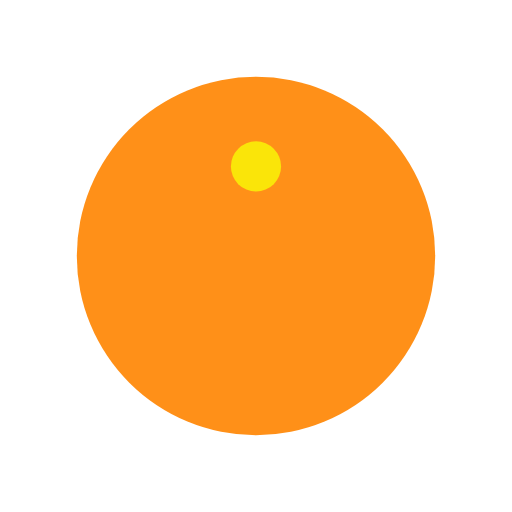
t = 0.00 s
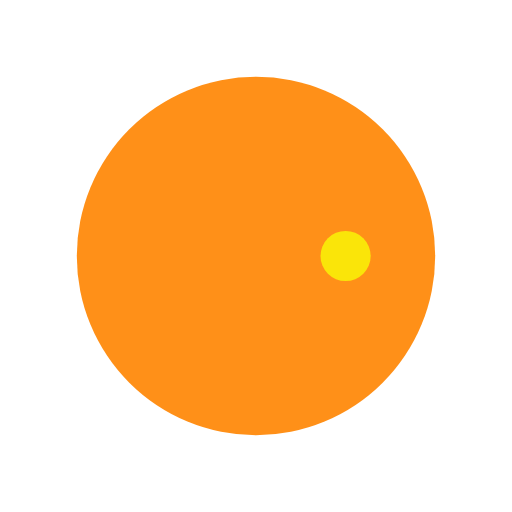
t = 0.25 s
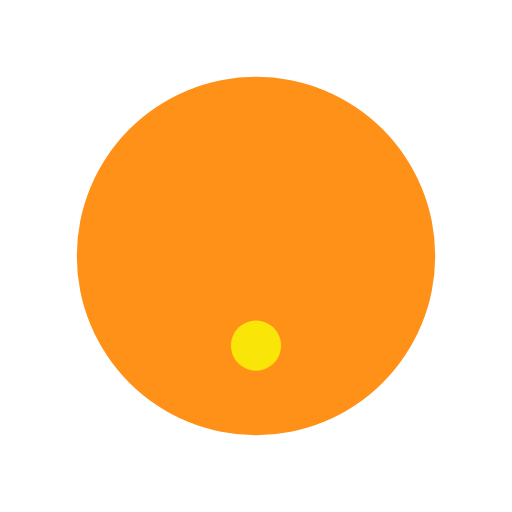
t = 0.50 s
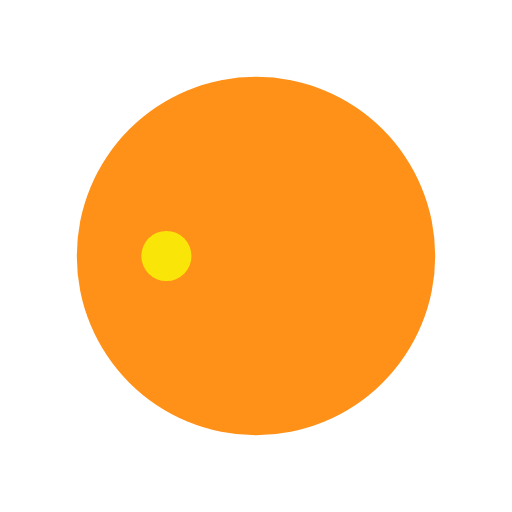
t = 0.75 s

The animated SVG that drew these frames (rendered in a browser with its animation timeline set to each time). Animation: 1 SMIL element (animateTransform=1); one cycle of 1.00 s, repeats indefinitely.

<?xml version="1.0" encoding="utf-8"?>
<svg xmlns="http://www.w3.org/2000/svg" xmlns:xlink="http://www.w3.org/1999/xlink" style="margin: auto; background-image: none; display: block; shape-rendering: auto;" width="200px" height="200px" viewBox="0 0 100 100" preserveAspectRatio="xMidYMid">
<g transform="translate(50,50)">
  <g transform="scale(0.7)">
  <circle cx="0" cy="0" r="50" fill="#ff9018"></circle>
  <circle cx="0" cy="-25" r="7" fill="#fae509">
    <animateTransform attributeName="transform" type="rotate" dur="1s" repeatCount="indefinite" keyTimes="0;1" values="0 0 0;360 0 0"></animateTransform>
  </circle>
  </g>
</g>
<!-- [ldio] generated by https://loading.io/ --></svg>
